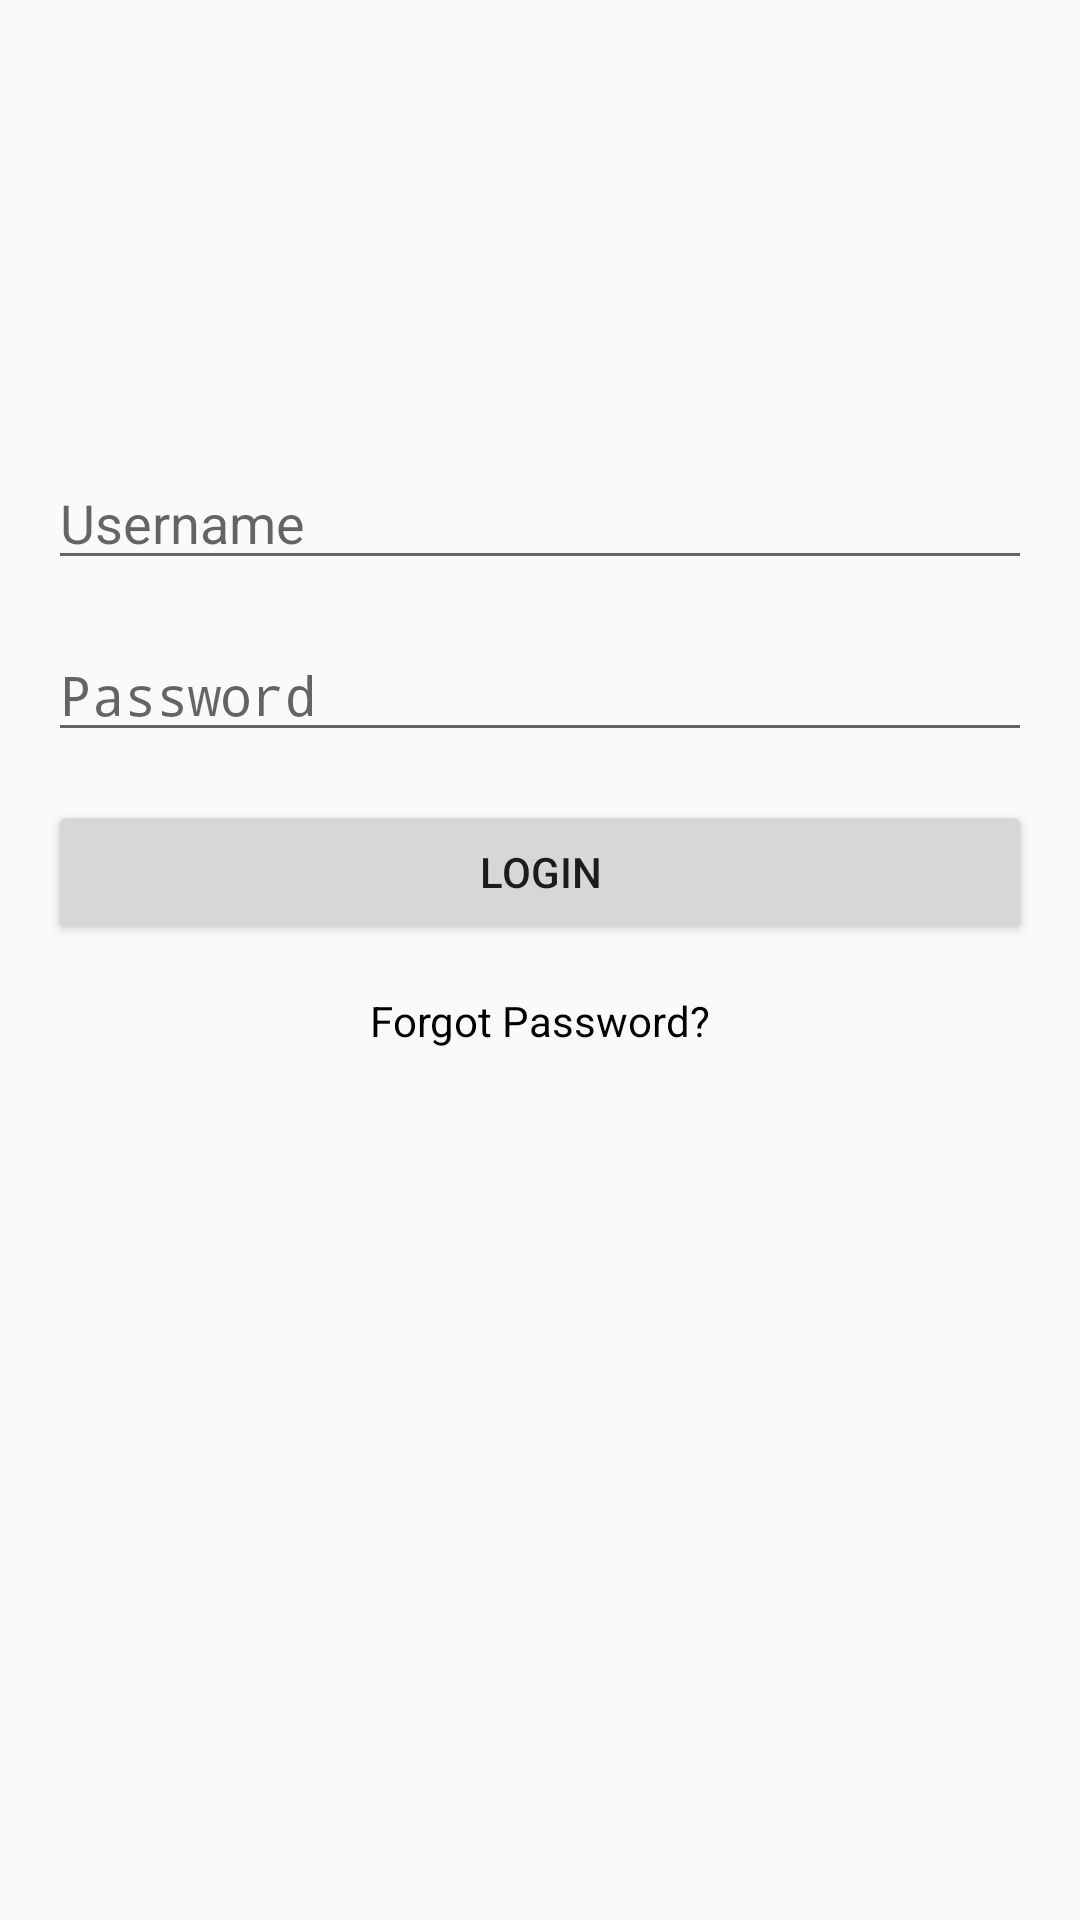

Layout XML and referenced resources for this Android screen:
<!-- AndroidManifest.xml: application theme Theme.AppCompat.Light.DarkActionBar -->
<!-- res/layout/activity_main.xml -->
<?xml version="1.0" encoding="utf-8"?>
<RelativeLayout xmlns:android="http://schemas.android.com/apk/res/android"
    xmlns:tools="http://schemas.android.com/tools"
    android:layout_width="match_parent"
    android:layout_height="match_parent"
    android:padding="16dp"
    tools:context=".MainActivity">

    
    <ImageView
        android:id="@+id/imageViewLogo"
        android:layout_width="120dp"
        android:layout_height="120dp"
        android:layout_centerHorizontal="true"
        android:src="@drawable/ic_login" />

    
    <EditText
        android:id="@+id/editTextUsername"
        android:layout_width="match_parent"
        android:layout_height="wrap_content"
        android:layout_below="@id/imageViewLogo"
        android:layout_marginTop="16dp"
        android:hint="Username" />

    
    <EditText
        android:id="@+id/editTextPassword"
        android:layout_width="match_parent"
        android:layout_height="wrap_content"
        android:layout_below="@id/editTextUsername"
        android:layout_marginTop="16dp"
        android:hint="Password"
        android:inputType="textPassword" />

    
    <Button
        android:id="@+id/buttonLogin"
        android:layout_width="match_parent"
        android:layout_height="wrap_content"
        android:layout_below="@id/editTextPassword"
        android:layout_marginTop="16dp"
        android:text="Login" />

    
    <TextView
        android:id="@+id/textViewForgotPassword"
        android:layout_width="wrap_content"
        android:layout_height="wrap_content"
        android:layout_below="@id/buttonLogin"
        android:layout_marginTop="16dp"
        android:layout_centerHorizontal="true"
        android:text="Forgot Password?"
        android:textColor="@color/black" />

</RelativeLayout>
<!-- resources referenced by this layout -->
<resources>

  <!-- not gathered from this repository: default colours our renderer supplied (Android Studio template values) -->
  <color name="black">#FF000000</color>
</resources>
